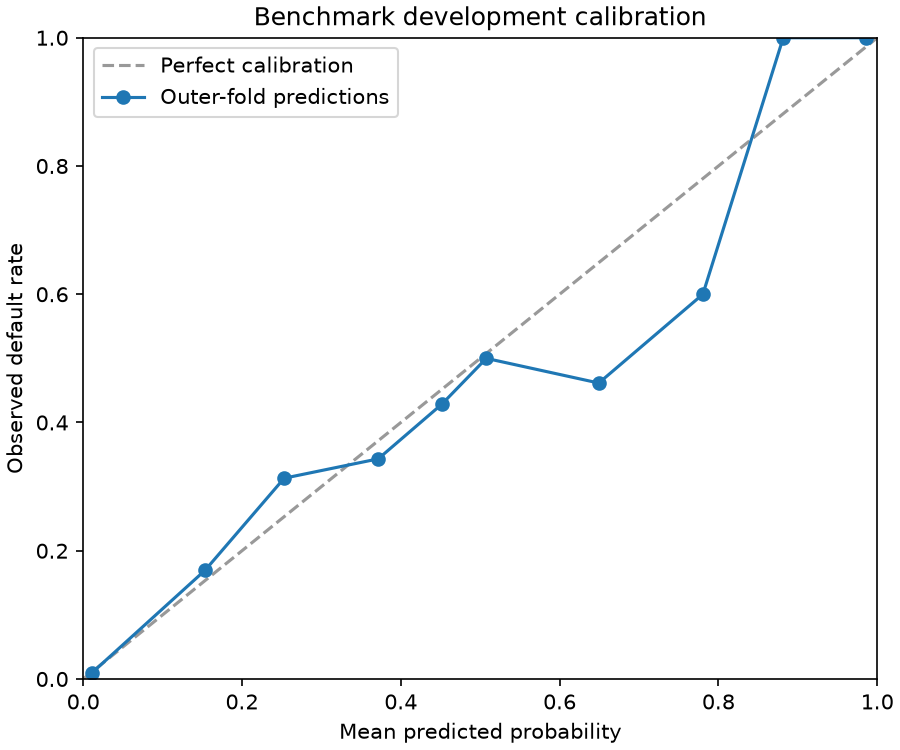

Source data for this figure (header and first rows):
bin, count, mean_probability, observed_rate, is_synthetic
0, 5070, 0.01146, 0.01006, 0
1, 118, 0.1535, 0.1695, 0
2, 99, 0.2531, 0.3131, 0
3, 67, 0.3716, 0.3433, 0
4, 35, 0.4517, 0.4286, 0
5, 28, 0.5077, 0.5, 0
6, 26, 0.6493, 0.4615, 0
7, 5, 0.7804, 0.6, 0
8, 1, 0.8816, 1.0, 0
9, 6, 0.9861, 1.0, 0
